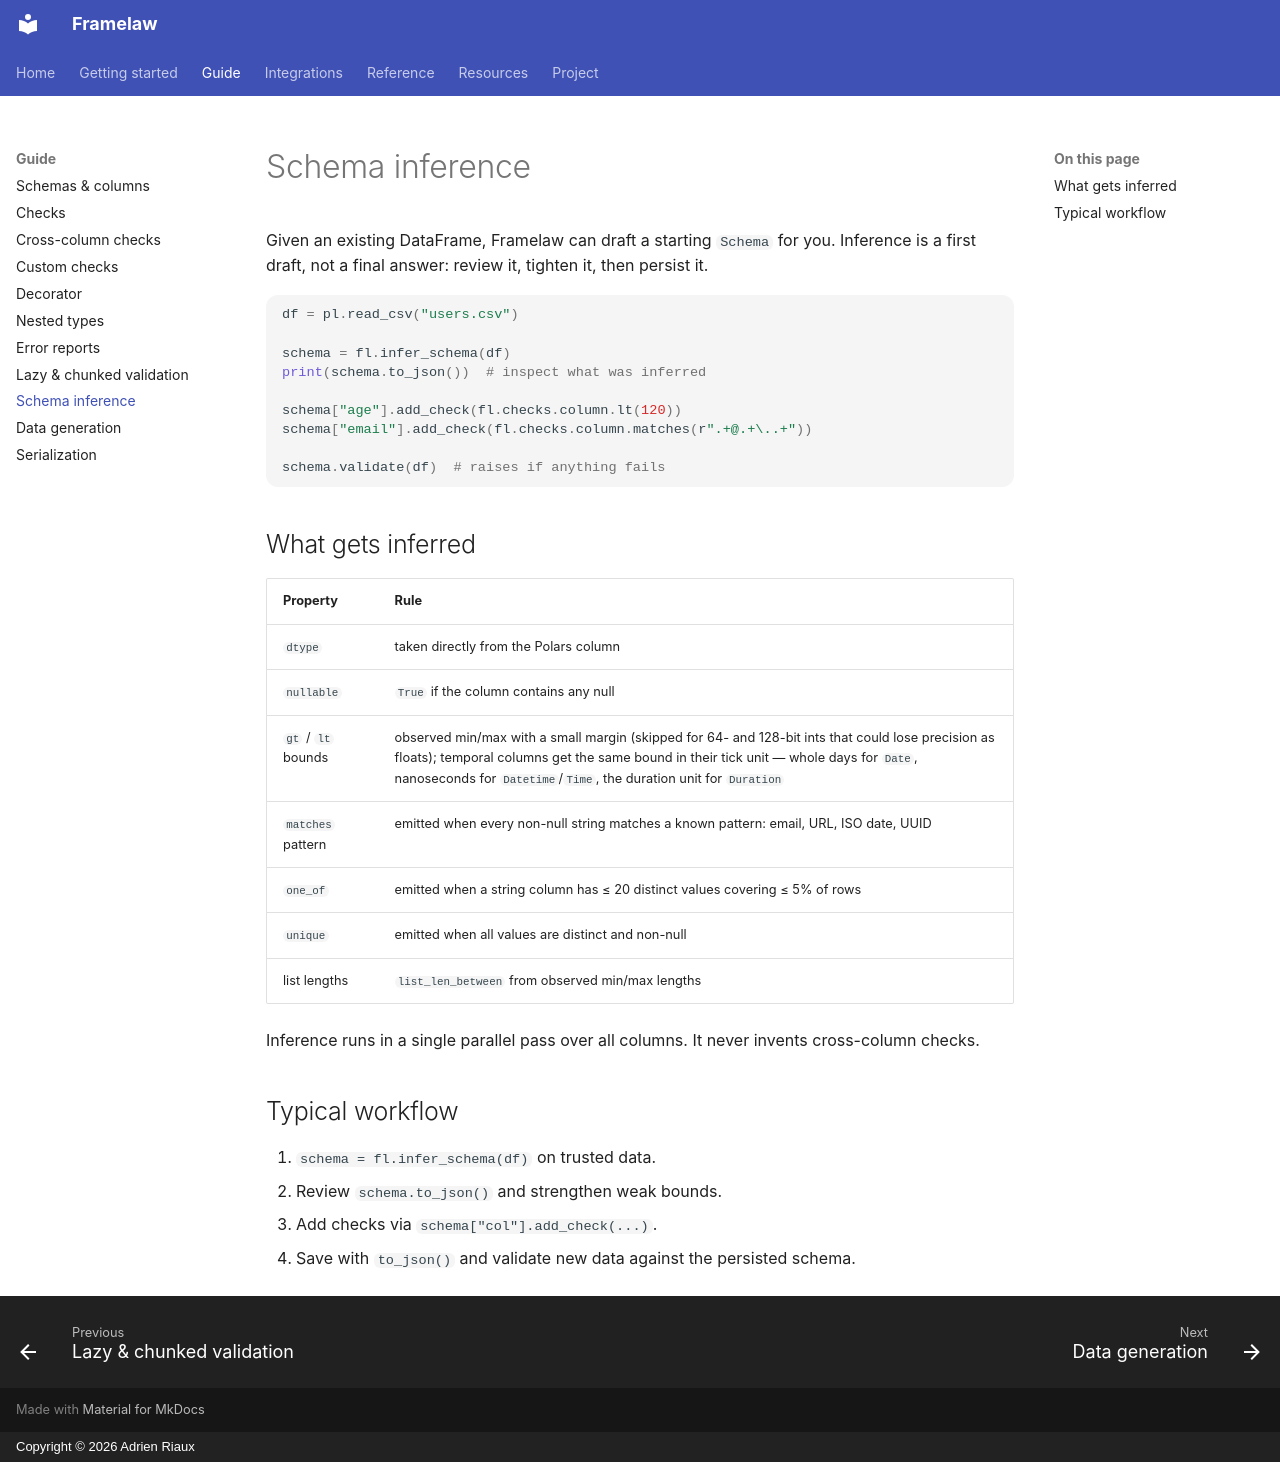

repository: adrien-riaux/framelaw · page: inference/index.html · generator: mkdocs · copyright: Copyright © 2026 Adrien Riaux

# Schema inference

Given an existing DataFrame, Framelaw can draft a starting `Schema` for you.
Inference is a first draft, not a final answer: review it, tighten it, then
persist it.

```python
df = pl.read_csv("users.csv")

schema = fl.infer_schema(df)
print(schema.to_json())  # inspect what was inferred

schema["age"].add_check(fl.checks.column.lt(120))
schema["email"].add_check(fl.checks.column.matches(r".+@.+\..+"))

schema.validate(df)  # raises if anything fails
```

## What gets inferred

| Property | Rule |
|---|---|
| `dtype` | taken directly from the Polars column |
| `nullable` | `True` if the column contains any null |
| `gt` / `lt` bounds | observed min/max with a small margin (skipped for 64- and 128-bit ints that could lose precision as floats); temporal columns get the same bound in their tick unit — whole days for `Date`, nanoseconds for `Datetime`/`Time`, the duration unit for `Duration` |
| `matches` pattern | emitted when every non-null string matches a known pattern: email, URL, ISO date, UUID |
| `one_of` | emitted when a string column has ≤ 20 distinct values covering ≤ 5% of rows |
| `unique` | emitted when all values are distinct and non-null |
| list lengths | `list_len_between` from observed min/max lengths |

Inference runs in a single parallel pass over all columns. It never invents
cross-column checks.

## Typical workflow

1. `schema = fl.infer_schema(df)` on trusted data.
2. Review `schema.to_json()` and strengthen weak bounds.
3. Add checks via `schema["col"].add_check(...)`.
4. Save with `to_json()` and validate new data against the persisted schema.
